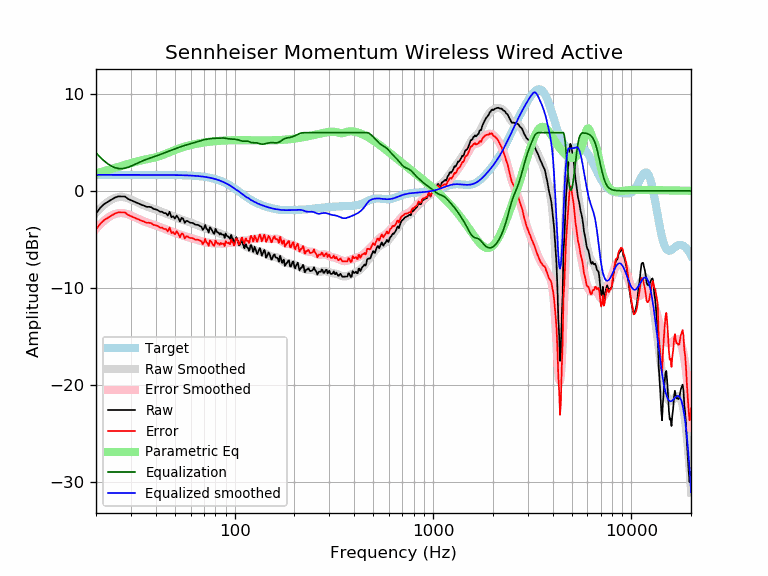

The file beside this chart, header and first rows:
frequency, raw, error, smoothed, error_smoothed, equalization, parametric_eq, equalized_raw, equalized_smoothed, target
20, -2.35, -4.00, -2.27, -3.92, 3.92, 1.79, 1.57, 1.65, 1.65
21, -1.75, -3.40, -1.81, -3.46, 3.46, 1.91, 1.71, 1.65, 1.65
22, -1.37, -3.01, -1.43, -3.08, 3.08, 2.03, 1.71, 1.65, 1.65
23, -1.12, -2.77, -1.12, -2.77, 2.77, 2.15, 1.65, 1.65, 1.65
24, -0.89, -2.54, -0.88, -2.53, 2.53, 2.27, 1.64, 1.65, 1.65
25, -0.69, -2.34, -0.73, -2.38, 2.38, 2.38, 1.69, 1.65, 1.65
26, -0.57, -2.22, -0.65, -2.30, 2.30, 2.48, 1.73, 1.65, 1.65
27, -0.59, -2.24, -0.64, -2.29, 2.29, 2.59, 1.70, 1.65, 1.65
28, -0.59, -2.24, -0.69, -2.34, 2.34, 2.69, 1.75, 1.65, 1.65
29, -0.83, -2.48, -0.78, -2.43, 2.43, 2.78, 1.60, 1.65, 1.65
30, -0.97, -2.62, -0.90, -2.54, 2.54, 2.87, 1.57, 1.65, 1.65
31, -1.09, -2.74, -1.03, -2.68, 2.68, 2.95, 1.59, 1.65, 1.65
32, -1.21, -2.86, -1.17, -2.81, 2.81, 3.02, 1.60, 1.65, 1.65
33, -1.33, -2.98, -1.30, -2.94, 2.94, 3.09, 1.61, 1.65, 1.65
34, -1.45, -3.10, -1.41, -3.06, 3.06, 3.15, 1.61, 1.65, 1.65
35, -1.54, -3.18, -1.52, -3.16, 3.16, 3.21, 1.63, 1.65, 1.65
36, -1.66, -3.30, -1.61, -3.26, 3.26, 3.26, 1.60, 1.65, 1.65
37, -1.65, -3.30, -1.69, -3.34, 3.34, 3.31, 1.69, 1.64, 1.64
38, -1.70, -3.34, -1.77, -3.42, 3.42, 3.35, 1.72, 1.64, 1.64
39, -1.87, -3.51, -1.85, -3.50, 3.50, 3.40, 1.63, 1.64, 1.64
40, -1.91, -3.55, -1.93, -3.58, 3.58, 3.45, 1.67, 1.64, 1.64
41, -2.00, -3.64, -2.01, -3.66, 3.66, 3.52, 1.66, 1.64, 1.64
42, -2.15, -3.79, -2.09, -3.74, 3.74, 3.59, 1.58, 1.64, 1.64
43, -2.15, -3.79, -2.17, -3.81, 3.81, 3.66, 1.66, 1.64, 1.64
44, -2.30, -3.94, -2.25, -3.89, 3.89, 3.74, 1.59, 1.64, 1.64
45, -2.30, -3.94, -2.33, -3.97, 3.97, 3.83, 1.67, 1.64, 1.64
46, -2.55, -4.18, -2.41, -4.04, 4.04, 3.91, 1.50, 1.64, 1.64
47, -2.16, -3.79, -2.48, -4.12, 4.12, 3.99, 1.96, 1.63, 1.63
48, -2.73, -4.36, -2.56, -4.19, 4.19, 4.07, 1.46, 1.63, 1.63
49, -2.62, -4.25, -2.63, -4.26, 4.26, 4.15, 1.64, 1.63, 1.63
50, -2.87, -4.49, -2.70, -4.33, 4.33, 4.22, 1.46, 1.63, 1.63
51, -2.55, -4.17, -2.77, -4.39, 4.39, 4.29, 1.84, 1.62, 1.62
52, -2.80, -4.42, -2.84, -4.46, 4.46, 4.35, 1.65, 1.62, 1.62
53, -3.17, -4.79, -2.90, -4.52, 4.52, 4.41, 1.35, 1.62, 1.62
54, -2.79, -4.40, -2.96, -4.57, 4.57, 4.46, 1.78, 1.61, 1.61
55, -2.88, -4.49, -3.02, -4.63, 4.63, 4.51, 1.75, 1.61, 1.61
56, -3.31, -4.91, -3.08, -4.68, 4.68, 4.56, 1.37, 1.60, 1.60
57, -3.10, -4.70, -3.13, -4.73, 4.73, 4.60, 1.62, 1.60, 1.60
58, -3.12, -4.71, -3.18, -4.77, 4.77, 4.64, 1.65, 1.59, 1.59
59, -3.24, -4.82, -3.23, -4.81, 4.81, 4.68, 1.58, 1.58, 1.58
60, -3.30, -4.88, -3.28, -4.85, 4.85, 4.72, 1.55, 1.58, 1.58
61, -3.30, -4.87, -3.33, -4.90, 4.90, 4.75, 1.59, 1.57, 1.57
62, -3.36, -4.92, -3.38, -4.94, 4.94, 4.79, 1.58, 1.56, 1.56
63, -3.46, -5.01, -3.44, -4.98, 4.98, 4.82, 1.52, 1.55, 1.55
64, -3.51, -5.04, -3.49, -5.03, 5.03, 4.85, 1.53, 1.54, 1.54
65, -3.51, -5.03, -3.55, -5.08, 5.08, 4.87, 1.57, 1.53, 1.53
66, -3.56, -5.07, -3.61, -5.12, 5.12, 4.90, 1.56, 1.51, 1.51
67, -3.65, -5.16, -3.67, -5.17, 5.17, 4.92, 1.51, 1.50, 1.50
68, -3.71, -5.19, -3.72, -5.21, 5.21, 4.94, 1.50, 1.49, 1.49
69, -4.03, -5.50, -3.77, -5.24, 5.24, 4.97, 1.21, 1.47, 1.47
70, -3.86, -5.31, -3.82, -5.27, 5.27, 4.98, 1.41, 1.45, 1.45
71, -3.52, -4.95, -3.86, -5.29, 5.29, 5.00, 1.78, 1.44, 1.44
72, -3.91, -5.32, -3.90, -5.32, 5.32, 5.02, 1.41, 1.42, 1.42
73, -3.99, -5.38, -3.94, -5.34, 5.34, 5.04, 1.35, 1.40, 1.40
74, -4.31, -5.68, -3.98, -5.36, 5.36, 5.05, 1.05, 1.37, 1.37
75, -3.76, -5.11, -4.02, -5.37, 5.37, 5.07, 1.61, 1.35, 1.35
76, -3.91, -5.23, -4.06, -5.39, 5.39, 5.08, 1.48, 1.32, 1.32
77, -4.11, -5.41, -4.10, -5.40, 5.40, 5.09, 1.29, 1.30, 1.30
78, -4.34, -5.61, -4.14, -5.41, 5.41, 5.10, 1.07, 1.27, 1.27
79, -4.45, -5.69, -4.18, -5.42, 5.42, 5.12, 0.97, 1.24, 1.24
... 553 more rows
